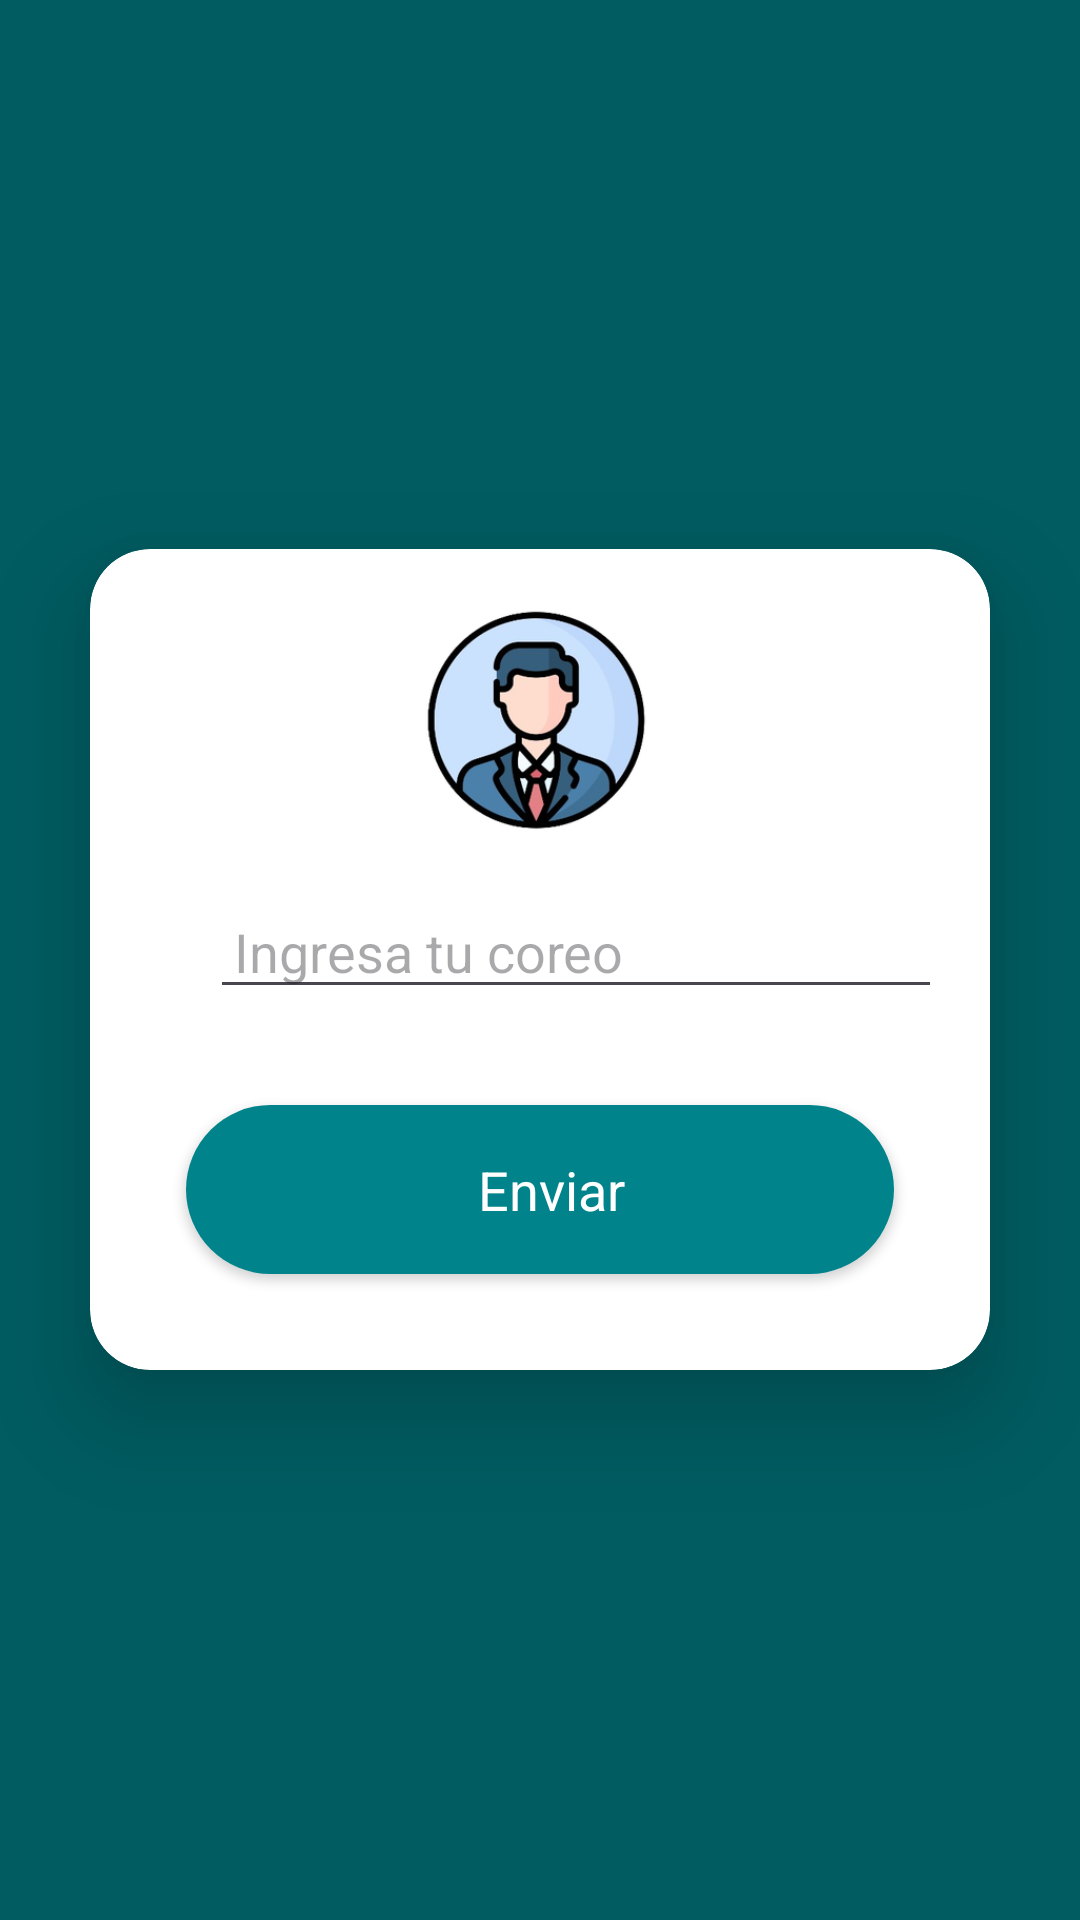

Android layout source for this screen:
<!-- AndroidManifest.xml: application theme Theme.CheckMeAAA -->
<!-- res/layout/fragment_recupera__contrasenia.xml -->
<?xml version="1.0" encoding="utf-8"?>
<LinearLayout xmlns:android="http://schemas.android.com/apk/res/android"
    xmlns:tools="http://schemas.android.com/tools"
    android:layout_width="match_parent"
    android:layout_height="match_parent"
    xmlns:app="http://schemas.android.com/apk/res-auto"
    tools:context=".recupera_Contrasenia"
    android:background="@color/secondary">

    
    <LinearLayout
        android:layout_width="match_parent"
        android:layout_height="match_parent"
        android:orientation="vertical"
        android:gravity="center">

        <androidx.cardview.widget.CardView
            android:layout_width="match_parent"
            android:layout_height="wrap_content"
            android:layout_margin="30dp"
            app:cardElevation="20dp"
            app:cardCornerRadius="20dp"
            >

            <LinearLayout
                android:layout_width="match_parent"
                android:layout_height="match_parent"
                android:orientation="vertical"
                android:gravity="center"
                android:padding="16dp">

                
                <ImageView
                    android:layout_width="80dp"
                    android:layout_height="80dp"
                    android:layout_gravity="center"
                    android:src="@drawable/perfil"
                    android:layout_marginBottom="16dp" />

                
                <LinearLayout
                    android:layout_width="match_parent"
                    android:layout_height="wrap_content"
                    android:orientation="horizontal"
                    android:layout_marginBottom="16dp">

                    <ImageView
                        android:layout_width="24dp"
                        android:layout_height="24dp"
                        android:layout_gravity="center_vertical"
                        />

                    <EditText
                        android:layout_width="0dp"
                        android:layout_height="wrap_content"
                        android:layout_weight="1"
                        android:hint="Ingresa tu coreo"
                        android:id="@+id/recupera_txtcorreo"
                        android:textColor="@color/black"
                        android:inputType="textEmailAddress"
                        android:paddingStart="8dp"
                        android:paddingLeft="8dp" />
                </LinearLayout>



                <androidx.cardview.widget.CardView
                    android:layout_width="match_parent"
                    android:layout_height="wrap_content"
                    android:id="@+id/recupera_btn_entrar"
                    android:layout_margin="16dp"
                    android:clickable="true"
                    android:focusable="true"
                    android:elevation="4dp"
                    app:cardCornerRadius="40dp" >

                    <LinearLayout
                        android:layout_width="match_parent"
                        android:layout_height="wrap_content"
                        android:orientation="horizontal"
                        android:gravity="center"
                        android:background="@color/tertiary"
                        android:padding="16dp">

                        <TextView
                            android:layout_width="wrap_content"
                            android:layout_height="wrap_content"
                            android:layout_marginStart="8dp"
                            android:layout_marginLeft="8dp"
                            android:text="Enviar"
                            android:textColor="#FFFFFF"
                            android:textSize="18sp" />
                    </LinearLayout>
                </androidx.cardview.widget.CardView>


            </LinearLayout>
        </androidx.cardview.widget.CardView>
    </LinearLayout>

</LinearLayout>
<!-- resources referenced by this layout -->
<resources>
  <color name="black">#FF000000</color>
  <color name="secondary">#005c61</color>
  <color name="tertiary">#00838a</color>
  <!-- drawable perfil: png bitmap (drawable-hdpi, 19230 bytes) -->
  <style name="Theme.CheckMeAAA" parent="Base.Theme.CheckMeAAA" />
  <style name="Base.Theme.CheckMeAAA" parent="Theme.Material3.DayNight.NoActionBar">
          
          
      </style>
</resources>
